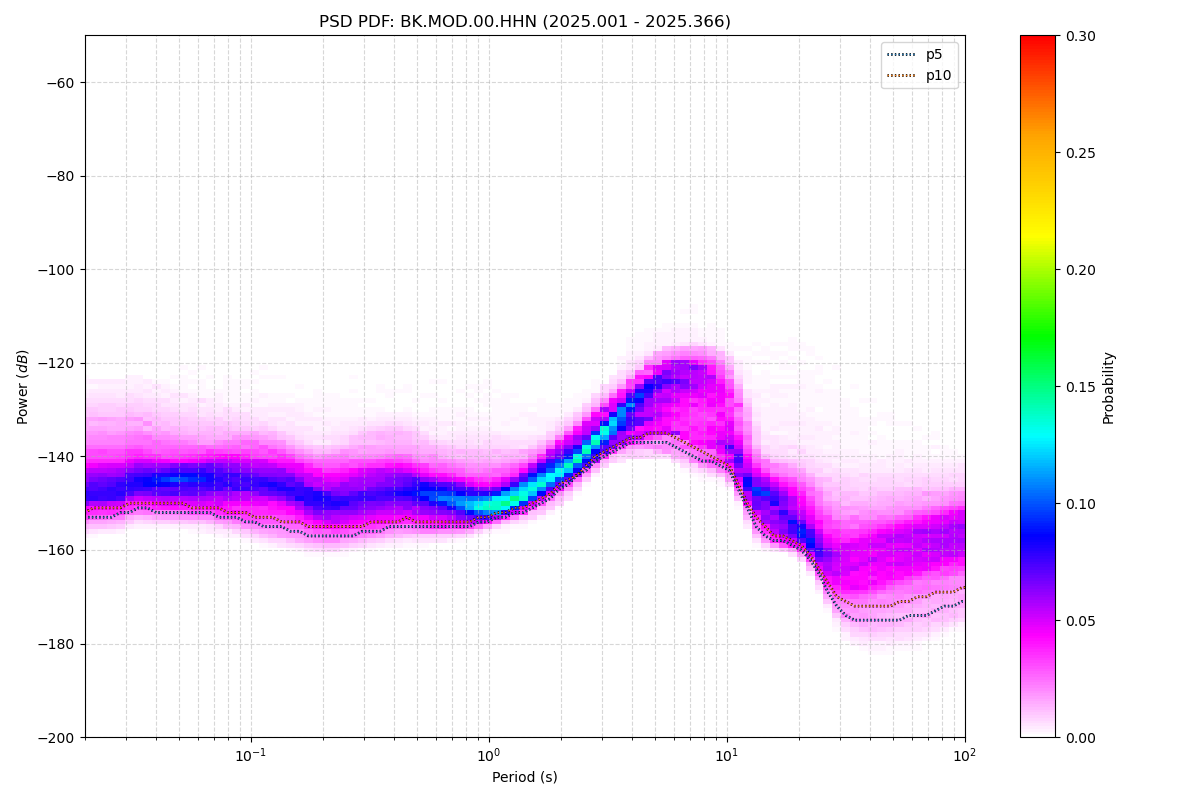

Values plotted in this chart, from the file beside it:
period_log10, p1, p5, p10, p15, p25, p50, p75, p90, p95, p99, p100, total_files
-1.699, -156, -153, -152, -151, -149, -146, -141, -135, -131, -126, -103, 52
-1.661, -155, -153, -151, -150, -149, -145, -141, -135, -131, -126, -103, 52
-1.624, -155, -153, -151, -150, -149, -145, -141, -135, -131, -125, -103, 52
-1.586, -155, -153, -151, -150, -149, -145, -141, -135, -131, -125, -103, 52
-1.548, -155, -152, -151, -150, -148, -145, -141, -135, -131, -125, -103, 52
-1.511, -154, -152, -150, -149, -148, -144, -140, -134, -131, -125, -102, 52
-1.473, -153, -151, -150, -149, -147, -144, -140, -134, -131, -125, -102, 52
-1.436, -154, -151, -150, -149, -147, -144, -140, -135, -131, -125, -102, 52
-1.398, -154, -152, -150, -149, -148, -145, -141, -135, -132, -125, -102, 52
-1.36, -154, -152, -150, -149, -148, -145, -141, -136, -132, -126, -103, 52
-1.323, -154, -152, -150, -149, -148, -145, -141, -136, -133, -127, -103, 52
-1.285, -154, -152, -150, -149, -148, -145, -141, -137, -133, -127, -104, 52
-1.247, -154, -152, -151, -150, -148, -145, -141, -137, -133, -127, -104, 52
-1.21, -154, -152, -151, -150, -148, -145, -141, -137, -133, -127, -105, 52
-1.172, -154, -152, -151, -150, -148, -145, -141, -137, -134, -127, -106, 52
-1.135, -155, -153, -151, -150, -148, -145, -141, -137, -134, -127, -106, 52
-1.097, -155, -153, -152, -150, -148, -145, -141, -137, -134, -126, -107, 52
-1.059, -156, -153, -152, -151, -149, -145, -141, -137, -134, -125, -107, 52
-1.022, -156, -154, -152, -151, -149, -145, -141, -137, -134, -125, -106, 52
-0.984, -157, -154, -153, -151, -149, -145, -142, -137, -135, -126, -104, 52
-0.9464, -157, -155, -153, -152, -149, -146, -142, -138, -135, -125, -101, 52
-0.9088, -158, -155, -153, -152, -149, -146, -142, -138, -135, -125, -99, 52
-0.8711, -158, -155, -154, -152, -150, -146, -142, -138, -135, -124, -98, 52
-0.8335, -158, -156, -154, -152, -150, -147, -143, -139, -136, -125, -97, 52
-0.7959, -159, -156, -154, -153, -151, -147, -144, -140, -137, -125, -95, 52
-0.7583, -159, -157, -155, -154, -152, -148, -144, -141, -138, -126, -95, 52
-0.7206, -159, -157, -155, -154, -152, -149, -145, -141, -138, -126, -95, 52
-0.683, -160, -157, -155, -154, -152, -149, -145, -141, -138, -126, -94, 52
-0.6454, -160, -157, -155, -154, -152, -149, -145, -141, -138, -126, -94, 52
-0.6077, -159, -157, -155, -154, -152, -149, -145, -140, -137, -127, -94, 52
-0.5701, -159, -157, -155, -154, -152, -148, -144, -140, -137, -127, -93, 52
-0.5325, -159, -156, -155, -153, -152, -148, -144, -140, -136, -127, -93, 52
-0.4949, -158, -156, -154, -153, -151, -148, -144, -139, -136, -127, -93, 52
-0.4572, -158, -156, -154, -153, -151, -148, -143, -139, -136, -127, -90, 52
-0.4196, -158, -155, -154, -153, -151, -147, -143, -139, -136, -127, -88, 52
-0.382, -157, -155, -154, -152, -151, -147, -143, -139, -136, -127, -87, 52
-0.3443, -157, -155, -153, -152, -151, -147, -144, -139, -136, -128, -86, 52
-0.3067, -157, -155, -154, -152, -151, -147, -144, -140, -137, -128, -84, 52
-0.2691, -157, -155, -154, -153, -151, -148, -145, -141, -137, -128, -83, 52
-0.2314, -157, -155, -154, -153, -151, -148, -145, -141, -138, -128, -82, 52
-0.1938, -157, -155, -154, -153, -151, -149, -146, -142, -139, -128, -80, 52
-0.1562, -157, -155, -154, -153, -151, -149, -146, -142, -139, -129, -79, 52
-0.1186, -157, -155, -154, -153, -151, -149, -146, -142, -139, -129, -79, 52
-0.08093, -156, -155, -154, -153, -152, -149, -147, -142, -139, -129, -78, 52
-0.04331, -156, -154, -153, -153, -152, -150, -147, -142, -139, -129, -78, 52
-0.005676, -155, -154, -153, -152, -151, -150, -147, -142, -139, -129, -78, 52
0.03195, -154, -153, -152, -152, -151, -149, -147, -142, -139, -129, -78, 52
0.06958, -154, -153, -152, -151, -151, -149, -146, -142, -139, -130, -78, 52
0.1072, -154, -152, -151, -151, -150, -148, -146, -142, -139, -130, -81, 52
0.1448, -153, -152, -151, -150, -149, -147, -145, -142, -139, -130, -83, 52
0.1825, -153, -151, -150, -149, -148, -146, -144, -141, -139, -131, -83, 52
0.2201, -152, -150, -149, -148, -147, -145, -143, -140, -138, -131, -84, 52
0.2577, -151, -149, -148, -147, -146, -144, -141, -139, -137, -131, -86, 52
0.2954, -149, -147, -146, -146, -145, -143, -140, -137, -136, -131, -87, 52
0.333, -148, -146, -145, -144, -143, -141, -139, -136, -135, -131, -88, 52
0.3706, -146, -144, -144, -143, -142, -140, -137, -135, -133, -130, -91, 52
0.4082, -145, -143, -142, -141, -140, -138, -136, -133, -132, -128, -93, 52
0.4459, -143, -141, -140, -140, -139, -137, -134, -131, -130, -127, -95, 52
0.4835, -141, -140, -139, -138, -137, -135, -133, -130, -128, -125, -95, 52
0.5211, -140, -139, -138, -137, -136, -133, -131, -128, -127, -123, -96, 52
... 62 more rows
